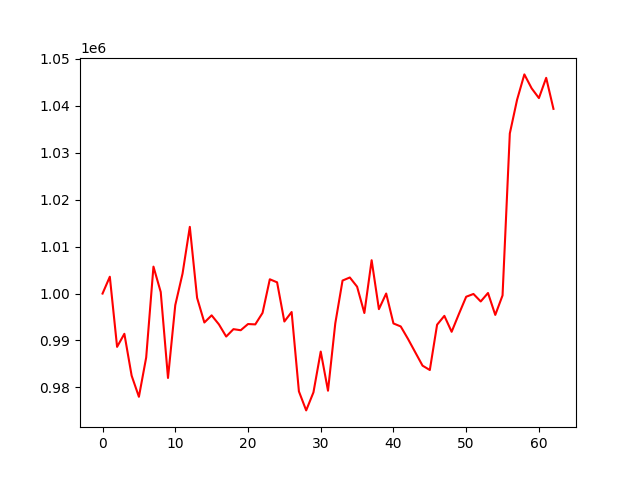

The file beside this chart, header and first rows:
account_value, date, daily_return
1000000, 2021-03-02, 
1003587, 2021-03-03, 0.003587
988643, 2021-03-04, -0.01489
991428, 2021-03-05, 0.002817
982505, 2021-03-08, -0.009
978004, 2021-03-09, -0.004581
986378, 2021-03-10, 0.008562
1005743, 2021-03-11, 0.01963
1000325, 2021-03-12, -0.005387
982017, 2021-03-15, -0.0183
997537, 2021-03-16, 0.0158
1004257, 2021-03-17, 0.006737
1014214, 2021-03-18, 0.009915
999089, 2021-03-19, -0.01491
993834, 2021-03-22, -0.00526
995358, 2021-03-23, 0.001534
993436, 2021-03-24, -0.001932
990840, 2021-03-25, -0.002613
992417, 2021-03-26, 0.001591
992186, 2021-03-29, -0.0002326
993506, 2021-03-30, 0.001331
993431, 2021-03-31, -7.560371234438534e-05
995879, 2021-04-01, 0.002464
1003044, 2021-04-02, 0.007195
1002395, 2021-04-06, -0.0006473
994045, 2021-04-07, -0.00833
996069, 2021-04-08, 0.002036
979155, 2021-04-09, -0.01698
975105, 2021-04-12, -0.004136
978954, 2021-04-13, 0.003947
987642, 2021-04-14, 0.008876
979303, 2021-04-15, -0.008444
993638, 2021-04-16, 0.01464
1002773, 2021-04-19, 0.009193
1003427, 2021-04-20, 0.0006521
1001467, 2021-04-21, -0.001953
995856, 2021-04-22, -0.005603
1007104, 2021-04-23, 0.01129
996681, 2021-04-26, -0.01035
1000010, 2021-04-27, 0.00334
993632, 2021-04-28, -0.006377
992994, 2021-04-29, -0.0006425
990337, 2021-04-30, -0.002675
987481, 2021-05-06, -0.002884
984640, 2021-05-07, -0.002877
983710, 2021-05-10, -0.0009442
993367, 2021-05-11, 0.009817
995250, 2021-05-12, 0.001895
991854, 2021-05-13, -0.003412
995651, 2021-05-14, 0.003828
999323, 2021-05-17, 0.003688
999915, 2021-05-18, 0.0005924
998317, 2021-05-19, -0.001599
1000122, 2021-05-20, 0.001808
995451, 2021-05-21, -0.00467
999606, 2021-05-24, 0.004174
1034115, 2021-05-25, 0.03452
1041309, 2021-05-26, 0.006957
1046700, 2021-05-27, 0.005177
1043732, 2021-05-28, -0.002835
... 3 more rows
